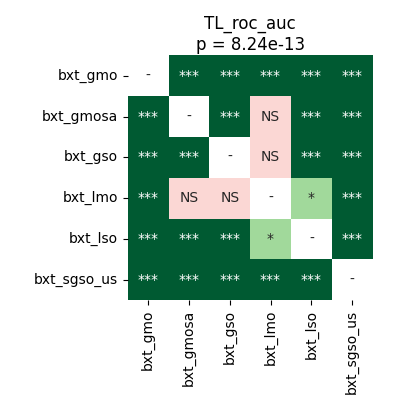

Values plotted in this chart, from the file beside it:
	bxt_gmo	bxt_gmosa	bxt_gso	bxt_lmo	bxt_lso	bxt_sgso_us
bxt_gmo	1.0	4.57763671875e-05	4.57763671875e-05	4.57763671875e-05	4.57763671875e-05	4.57763671875e-05
bxt_gmosa	4.57763671875e-05	1.0	0.0009537	0.782	0.0001248	4.57763671875e-05
bxt_gso	4.57763671875e-05	0.0009537	1.0	0.05428	4.57763671875e-05	4.57763671875e-05
bxt_lmo	4.57763671875e-05	0.782	0.05428	1.0	0.01789	4.57763671875e-05
bxt_lso	4.57763671875e-05	0.0001248	4.57763671875e-05	0.01789	1.0	4.57763671875e-05
bxt_sgso_us	4.57763671875e-05	4.57763671875e-05	4.57763671875e-05	4.57763671875e-05	4.57763671875e-05	1.0
